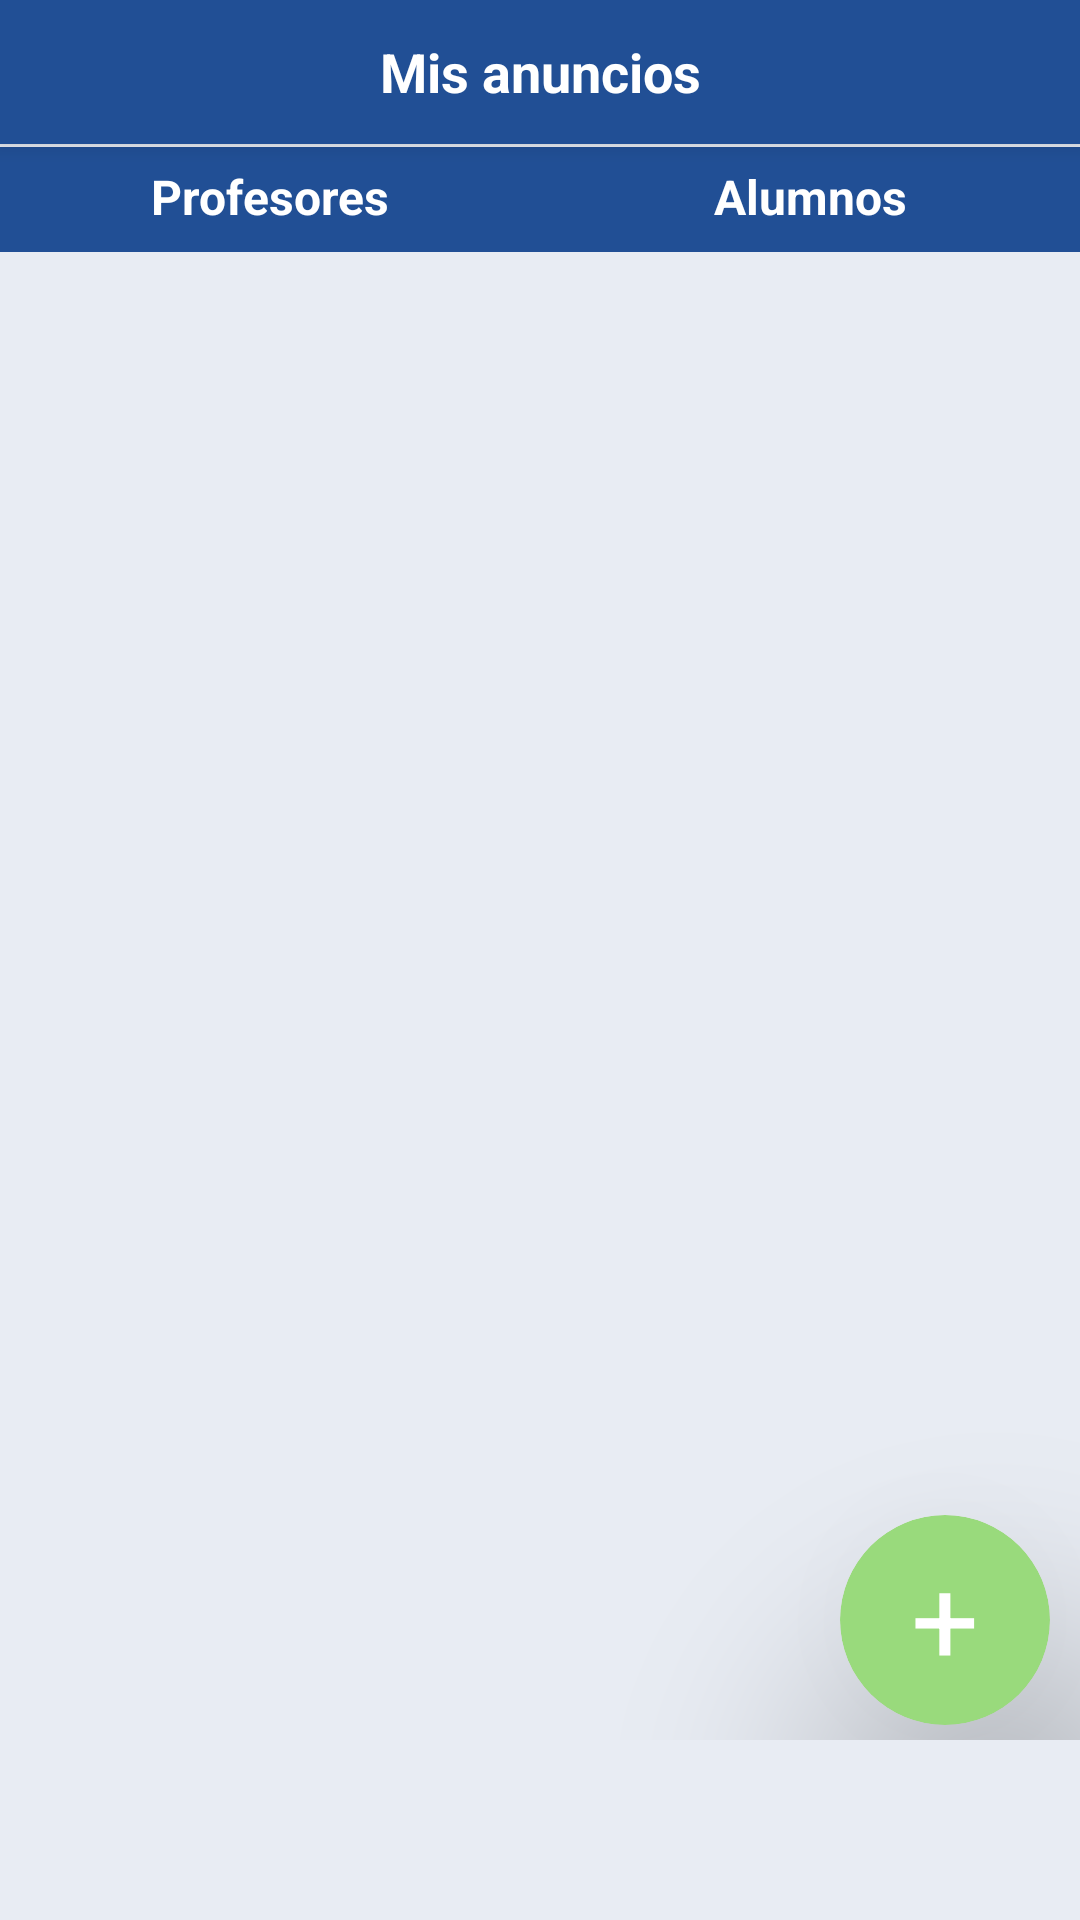

Write the Android layout XML for this screen, with the resource values it uses.
<!-- AndroidManifest.xml: application theme Theme.PFCAndroid -->
<!-- res/layout/fragment_myads.xml -->
<?xml version="1.0" encoding="utf-8"?>
<FrameLayout xmlns:android="http://schemas.android.com/apk/res/android"
    xmlns:app="http://schemas.android.com/apk/res-auto"
    xmlns:tools="http://schemas.android.com/tools"
    android:layout_width="match_parent"
    android:layout_height="match_parent"
    android:background="@color/background"
    tools:context=".fragments.LoginFragment">

    <androidx.constraintlayout.widget.ConstraintLayout
        android:layout_width="match_parent"
        android:layout_height="match_parent"
        android:layout_marginBottom="60dp">


        <LinearLayout
            android:id="@+id/linearLayout2"
            android:layout_width="match_parent"
            android:layout_height="match_parent"
            android:gravity="center"

            android:orientation="vertical">

            <androidx.appcompat.widget.Toolbar
                android:id="@+id/toolbar"
                android:layout_width="match_parent"
                android:layout_height="48dp"
                android:background="@color/blue"
                android:elevation="4dp"
                android:theme="@style/ThemeOverlay.AppCompat.Dark.ActionBar">

                <TextView
                    android:layout_width="wrap_content"
                    android:layout_height="wrap_content"
                    android:text="Mis anuncios"
                    android:textSize="18dp"
                    android:textColor="@color/white"
                    android:textStyle="bold"
                    android:layout_gravity="center" />

            </androidx.appcompat.widget.Toolbar>
            <View
                android:layout_width="match_parent"
                android:layout_height="1dp"
                android:background="@color/background" />

            <LinearLayout xmlns:android="http://schemas.android.com/apk/res/android"
                android:layout_width="match_parent"
                android:layout_height="wrap_content"
                android:orientation="horizontal"
                android:layout_marginBottom="5dp">

                <TextView
                    android:id="@+id/OptionProfesoresMyAds"
                    android:layout_width="0dp"
                    android:layout_height="35dp"
                    android:layout_weight="1"
                    android:background="@color/blue"
                    android:gravity="center"
                    android:onClick="onOptionClicked"
                    android:paddingBottom="2dp"
                    android:text="Profesores"
                    android:textColor="@color/white"
                    android:textSize="16dp"
                    android:textStyle="bold" />

                <TextView
                    android:id="@+id/OptionAlumnosMyAds"
                    android:layout_width="0dp"
                    android:layout_height="35dp"
                    android:layout_weight="1"
                    android:background="@color/blue"
                    android:gravity="center"
                    android:onClick="onOptionClicked"
                    android:paddingBottom="2dp"
                    android:text="Alumnos"
                    android:textColor="@color/white"
                    android:textSize="16dp"
                    android:textStyle="bold" />

            </LinearLayout>

            <androidx.recyclerview.widget.RecyclerView
                android:id="@+id/rvSaved"
                android:layout_width="match_parent"
                android:layout_height="match_parent">

            </androidx.recyclerview.widget.RecyclerView>


        </LinearLayout>

        <androidx.cardview.widget.CardView
            android:id="@+id/addPost"
            android:layout_width="70dp"
            android:layout_height="70dp"
            android:layout_marginEnd="10dp"
            app:cardCornerRadius="100dp"
            android:layout_marginBottom="5dp"
            app:cardElevation="50dp"
            android:elevation="20dp"
            android:backgroundTint="@color/green"
            app:layout_constraintBottom_toBottomOf="@+id/linearLayout2"
            app:layout_constraintEnd_toEndOf="parent">

            <TextView
                android:layout_width="match_parent"
                android:layout_height="match_parent"
                android:textColor="@color/white"
                android:textSize="40dp"
                android:gravity="center"
                android:layout_marginBottom="2dp"
                android:text="+"></TextView>
        </androidx.cardview.widget.CardView>


    </androidx.constraintlayout.widget.ConstraintLayout>


</FrameLayout>
<!-- resources referenced by this layout -->
<resources>
  <color name="background">#E8ECF3</color>
  <color name="blue">#214F95</color>
  <color name="green">#FF99DA7C</color>
  <color name="white">#FFFFFFFF</color>
  <style name="Theme.PFCAndroid" parent="Theme.MaterialComponents.DayNight.NoActionBar">
          
          <item name="colorPrimary">@color/blue</item>
          <item name="colorPrimaryVariant">@color/blue</item>
          <item name="colorOnPrimary">@color/white</item>
          
          <item name="colorSecondary">@color/green</item>
          <item name="colorSecondaryVariant">@color/teal_700</item>
          <item name="colorOnSecondary">@color/white</item>
          
          <item name="android:statusBarColor">@color/black</item>
          
      </style>
  <color name="teal_700">#FF018786</color>
  <color name="black">#FF000000</color>
</resources>
